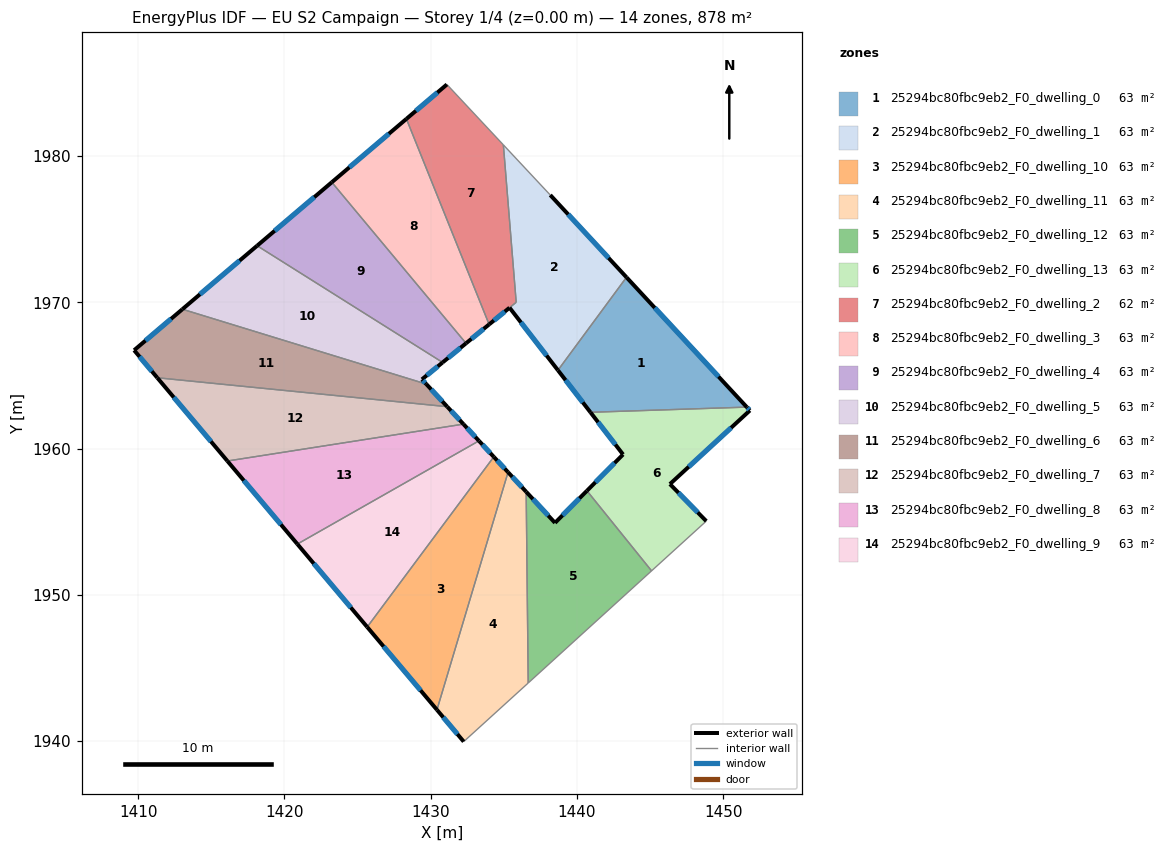
=== STOREY PLAN SPEC (per zone: floor XY polygon, exterior-wall plan segments, windows/doors) ===
zone 1: 25294bc80fbc9eb2_F0_dwelling_0  (62.7 m²)
  floor: (1443.39, 1971.71) (1451.62, 1962.83) (1440.93, 1962.48) (1438.71, 1965.35)
  exterior wall: (1438.71, 1965.35) – (1440.93, 1962.48)  [3.6 m]
    window: (1439.23, 1964.68) – (1440.41, 1963.15)  [3.1 m²]
  exterior wall: (1451.62, 1962.83) – (1443.39, 1971.71)  [12.1 m]
    window: (1449.69, 1964.92) – (1445.33, 1969.62)  [10.2 m²]
  interior walls: 2
zone 2: 25294bc80fbc9eb2_F0_dwelling_1  (63.0 m²)
  floor: (1438.18, 1977.33) (1443.39, 1971.71) (1438.71, 1965.35) (1435.40, 1969.63) (1435.85, 1970.00) (1434.97, 1980.76)
  exterior wall: (1435.40, 1969.63) – (1438.71, 1965.35)  [5.4 m]
    window: (1436.18, 1968.62) – (1437.93, 1966.36)  [4.6 m²]
  exterior wall: (1443.39, 1971.71) – (1438.18, 1977.33)  [7.7 m]
    window: (1442.17, 1973.03) – (1439.41, 1976.01)  [6.5 m²]
  interior walls: 4
zone 3: 25294bc80fbc9eb2_F0_dwelling_10  (62.7 m²)
  floor: (1434.32, 1959.43) (1435.30, 1958.38) (1430.43, 1942.14) (1425.67, 1947.80)
  exterior wall: (1435.30, 1958.38) – (1434.32, 1959.43)  [1.4 m]
    window: (1435.07, 1958.63) – (1434.55, 1959.18)  [1.2 m²]
  exterior wall: (1425.67, 1947.80) – (1430.43, 1942.14)  [7.4 m]
    window: (1426.79, 1946.47) – (1429.31, 1943.47)  [6.2 m²]
  interior walls: 2
zone 4: 25294bc80fbc9eb2_F0_dwelling_11  (62.7 m²)
  floor: (1436.53, 1957.04) (1436.67, 1943.97) (1432.27, 1939.96) (1430.43, 1942.14) (1435.30, 1958.38)
  exterior wall: (1436.53, 1957.04) – (1435.30, 1958.38)  [1.8 m]
    window: (1436.24, 1957.36) – (1435.59, 1958.07)  [1.5 m²]
  exterior wall: (1430.43, 1942.14) – (1432.27, 1939.96)  [2.8 m]
    window: (1430.86, 1941.63) – (1431.84, 1940.47)  [2.4 m²]
  interior walls: 3
zone 5: 25294bc80fbc9eb2_F0_dwelling_12  (62.7 m²)
  floor: (1440.69, 1957.11) (1445.11, 1951.64) (1436.67, 1943.97) (1436.53, 1957.04) (1438.51, 1954.92)
  exterior wall: (1438.51, 1954.92) – (1436.53, 1957.04)  [2.9 m]
    window: (1438.04, 1955.42) – (1437.00, 1956.54)  [2.4 m²]
  exterior wall: (1440.69, 1957.11) – (1438.51, 1954.92)  [3.1 m]
    window: (1440.18, 1956.60) – (1439.02, 1955.43)  [2.6 m²]
  interior walls: 3
zone 6: 25294bc80fbc9eb2_F0_dwelling_13  (62.7 m²)
  floor: (1451.62, 1962.83) (1451.83, 1962.60) (1446.36, 1957.57) (1448.85, 1955.04) (1445.11, 1951.64) (1440.69, 1957.11) (1443.16, 1959.59) (1440.93, 1962.48)
  exterior wall: (1443.16, 1959.59) – (1440.69, 1957.11)  [3.5 m]
    window: (1442.58, 1959.01) – (1441.27, 1957.69)  [3.0 m²]
  exterior wall: (1440.93, 1962.48) – (1443.16, 1959.59)  [3.6 m]
    window: (1441.45, 1961.80) – (1442.64, 1960.27)  [3.1 m²]
  exterior wall: (1451.83, 1962.60) – (1451.62, 1962.83)  [0.3 m]
    window: (1451.78, 1962.66) – (1451.67, 1962.78)  [0.3 m²]
  exterior wall: (1446.36, 1957.57) – (1451.83, 1962.60)  [7.4 m]
    window: (1447.65, 1958.75) – (1450.55, 1961.42)  [6.3 m²]
  exterior wall: (1448.85, 1955.04) – (1446.36, 1957.57)  [3.5 m]
    window: (1448.26, 1955.63) – (1446.95, 1956.97)  [3.0 m²]
  interior walls: 3
zone 7: 25294bc80fbc9eb2_F0_dwelling_2  (62.4 m²)
  floor: (1434.97, 1980.76) (1435.85, 1970.00) (1434.00, 1968.49) (1428.35, 1982.54) (1431.11, 1984.89)
  exterior wall: (1431.11, 1984.89) – (1428.35, 1982.54)  [3.6 m]
    window: (1430.47, 1984.34) – (1429.00, 1983.09)  [3.1 m²]
  exterior wall: (1434.00, 1968.49) – (1435.40, 1969.63)  [1.8 m]
    window: (1434.33, 1968.75) – (1435.07, 1969.36)  [1.5 m²]
  interior walls: 4
zone 8: 25294bc80fbc9eb2_F0_dwelling_3  (62.7 m²)
  floor: (1428.35, 1982.54) (1434.00, 1968.49) (1432.42, 1967.20) (1423.25, 1978.21)
  exterior wall: (1432.42, 1967.20) – (1434.00, 1968.49)  [2.0 m]
    window: (1432.79, 1967.50) – (1433.63, 1968.18)  [1.7 m²]
  exterior wall: (1428.35, 1982.54) – (1423.25, 1978.21)  [6.7 m]
    window: (1427.15, 1981.52) – (1424.44, 1979.22)  [5.6 m²]
  interior walls: 2
zone 9: 25294bc80fbc9eb2_F0_dwelling_4  (62.7 m²)
  floor: (1423.25, 1978.21) (1432.42, 1967.20) (1430.82, 1965.89) (1418.14, 1973.87)
  exterior wall: (1430.82, 1965.89) – (1432.42, 1967.20)  [2.1 m]
    window: (1431.20, 1966.19) – (1432.05, 1966.89)  [1.7 m²]
  exterior wall: (1423.25, 1978.21) – (1418.14, 1973.87)  [6.7 m]
    window: (1422.05, 1977.19) – (1419.34, 1974.89)  [5.7 m²]
  interior walls: 2
zone 10: 25294bc80fbc9eb2_F0_dwelling_5  (62.7 m²)
  floor: (1430.82, 1965.89) (1429.41, 1964.73) (1429.70, 1964.41) (1413.03, 1969.53) (1418.14, 1973.87)
  exterior wall: (1429.41, 1964.73) – (1430.82, 1965.89)  [1.8 m]
    window: (1429.74, 1965.00) – (1430.49, 1965.62)  [1.5 m²]
  exterior wall: (1429.70, 1964.41) – (1429.41, 1964.73)  [0.4 m]
    window: (1429.63, 1964.48) – (1429.48, 1964.65)  [0.4 m²]
  exterior wall: (1418.14, 1973.87) – (1413.03, 1969.53)  [6.7 m]
    window: (1416.94, 1972.85) – (1414.23, 1970.54)  [5.7 m²]
  interior walls: 2
zone 11: 25294bc80fbc9eb2_F0_dwelling_6  (62.7 m²)
  floor: (1429.70, 1964.41) (1431.14, 1962.86) (1411.31, 1964.84) (1409.73, 1966.72) (1413.03, 1969.53)
  exterior wall: (1431.14, 1962.86) – (1429.70, 1964.41)  [2.1 m]
    window: (1430.80, 1963.23) – (1430.04, 1964.04)  [1.8 m²]
  exterior wall: (1409.73, 1966.72) – (1411.31, 1964.84)  [2.5 m]
    window: (1410.10, 1966.28) – (1410.94, 1965.28)  [2.1 m²]
  exterior wall: (1413.03, 1969.53) – (1409.73, 1966.72)  [4.3 m]
    window: (1412.26, 1968.87) – (1410.50, 1967.38)  [3.7 m²]
  interior walls: 2
zone 12: 25294bc80fbc9eb2_F0_dwelling_7  (62.7 m²)
  floor: (1431.14, 1962.86) (1432.25, 1961.67) (1416.11, 1959.15) (1411.31, 1964.84)
  exterior wall: (1432.25, 1961.67) – (1431.14, 1962.86)  [1.6 m]
    window: (1431.99, 1961.95) – (1431.40, 1962.58)  [1.4 m²]
  exterior wall: (1411.31, 1964.84) – (1416.11, 1959.15)  [7.4 m]
    window: (1412.44, 1963.50) – (1414.98, 1960.48)  [6.3 m²]
  interior walls: 2
zone 13: 25294bc80fbc9eb2_F0_dwelling_8  (62.7 m²)
  floor: (1432.25, 1961.67) (1433.31, 1960.53) (1420.89, 1953.47) (1416.11, 1959.15)
  exterior wall: (1433.31, 1960.53) – (1432.25, 1961.67)  [1.6 m]
    window: (1433.06, 1960.79) – (1432.49, 1961.40)  [1.3 m²]
  exterior wall: (1416.11, 1959.15) – (1420.89, 1953.47)  [7.4 m]
    window: (1417.23, 1957.81) – (1419.77, 1954.80)  [6.3 m²]
  interior walls: 2
zone 14: 25294bc80fbc9eb2_F0_dwelling_9  (62.7 m²)
  floor: (1433.31, 1960.53) (1434.32, 1959.43) (1425.67, 1947.80) (1420.89, 1953.47)
  exterior wall: (1434.32, 1959.43) – (1433.31, 1960.53)  [1.5 m]
    window: (1434.08, 1959.69) – (1433.54, 1960.27)  [1.3 m²]
  exterior wall: (1420.89, 1953.47) – (1425.67, 1947.80)  [7.4 m]
    window: (1422.01, 1952.14) – (1424.54, 1949.13)  [6.3 m²]
  interior walls: 2

=== DERIVED (storey summary) ===
Building: EU S2 Campaign
Storey: 1 of 4  (floor level z = 0.00 m)
Storey gross floor area: 877.8 m²
Zones on this storey: 14
  - 25294bc80fbc9eb2_F0_dwelling_0: floor 62.7 m²; exterior wall 15.7 m (47.2 m²); 2 window(s) 13.3 m²; WWR 28.1%
  - 25294bc80fbc9eb2_F0_dwelling_1: floor 63.0 m²; exterior wall 13.1 m (39.2 m²); 2 window(s) 11.0 m²; WWR 28.1%
  - 25294bc80fbc9eb2_F0_dwelling_10: floor 62.7 m²; exterior wall 8.8 m (26.5 m²); 2 window(s) 7.5 m²; WWR 28.1%
  - 25294bc80fbc9eb2_F0_dwelling_11: floor 62.7 m²; exterior wall 4.7 m (14.0 m²); 2 window(s) 3.9 m²; WWR 28.1%
  - 25294bc80fbc9eb2_F0_dwelling_12: floor 62.7 m²; exterior wall 6.0 m (18.0 m²); 2 window(s) 5.1 m²; WWR 28.1%
  - 25294bc80fbc9eb2_F0_dwelling_13: floor 62.7 m²; exterior wall 18.4 m (55.3 m²); 5 window(s) 15.6 m²; WWR 28.1%
  - 25294bc80fbc9eb2_F0_dwelling_2: floor 62.4 m²; exterior wall 5.4 m (16.3 m²); 2 window(s) 4.6 m²; WWR 28.1%
  - 25294bc80fbc9eb2_F0_dwelling_3: floor 62.7 m²; exterior wall 8.7 m (26.2 m²); 2 window(s) 7.4 m²; WWR 28.1%
  - 25294bc80fbc9eb2_F0_dwelling_4: floor 62.7 m²; exterior wall 8.8 m (26.3 m²); 2 window(s) 7.4 m²; WWR 28.1%
  - 25294bc80fbc9eb2_F0_dwelling_5: floor 62.7 m²; exterior wall 9.0 m (26.9 m²); 3 window(s) 7.6 m²; WWR 28.1%
  - 25294bc80fbc9eb2_F0_dwelling_6: floor 62.7 m²; exterior wall 8.9 m (26.7 m²); 3 window(s) 7.5 m²; WWR 28.1%
  - 25294bc80fbc9eb2_F0_dwelling_7: floor 62.7 m²; exterior wall 9.1 m (27.2 m²); 2 window(s) 7.7 m²; WWR 28.1%
  - 25294bc80fbc9eb2_F0_dwelling_8: floor 62.7 m²; exterior wall 9.0 m (27.0 m²); 2 window(s) 7.6 m²; WWR 28.1%
  - 25294bc80fbc9eb2_F0_dwelling_9: floor 62.7 m²; exterior wall 8.9 m (26.7 m²); 2 window(s) 7.5 m²; WWR 28.1%
Zone adjacency (shared interzone walls):
  - 25294bc80fbc9eb2_F0_dwelling_0 ↔ 25294bc80fbc9eb2_F0_dwelling_1
  - 25294bc80fbc9eb2_F0_dwelling_0 ↔ 25294bc80fbc9eb2_F0_dwelling_13
  - 25294bc80fbc9eb2_F0_dwelling_1 ↔ 25294bc80fbc9eb2_F0_dwelling_2
  - 25294bc80fbc9eb2_F0_dwelling_10 ↔ 25294bc80fbc9eb2_F0_dwelling_11
  - 25294bc80fbc9eb2_F0_dwelling_10 ↔ 25294bc80fbc9eb2_F0_dwelling_9
  - 25294bc80fbc9eb2_F0_dwelling_11 ↔ 25294bc80fbc9eb2_F0_dwelling_12
  - 25294bc80fbc9eb2_F0_dwelling_12 ↔ 25294bc80fbc9eb2_F0_dwelling_13
  - 25294bc80fbc9eb2_F0_dwelling_2 ↔ 25294bc80fbc9eb2_F0_dwelling_3
  - 25294bc80fbc9eb2_F0_dwelling_3 ↔ 25294bc80fbc9eb2_F0_dwelling_4
  - 25294bc80fbc9eb2_F0_dwelling_4 ↔ 25294bc80fbc9eb2_F0_dwelling_5
  - 25294bc80fbc9eb2_F0_dwelling_5 ↔ 25294bc80fbc9eb2_F0_dwelling_6
  - 25294bc80fbc9eb2_F0_dwelling_6 ↔ 25294bc80fbc9eb2_F0_dwelling_7
  - 25294bc80fbc9eb2_F0_dwelling_7 ↔ 25294bc80fbc9eb2_F0_dwelling_8
  - 25294bc80fbc9eb2_F0_dwelling_8 ↔ 25294bc80fbc9eb2_F0_dwelling_9